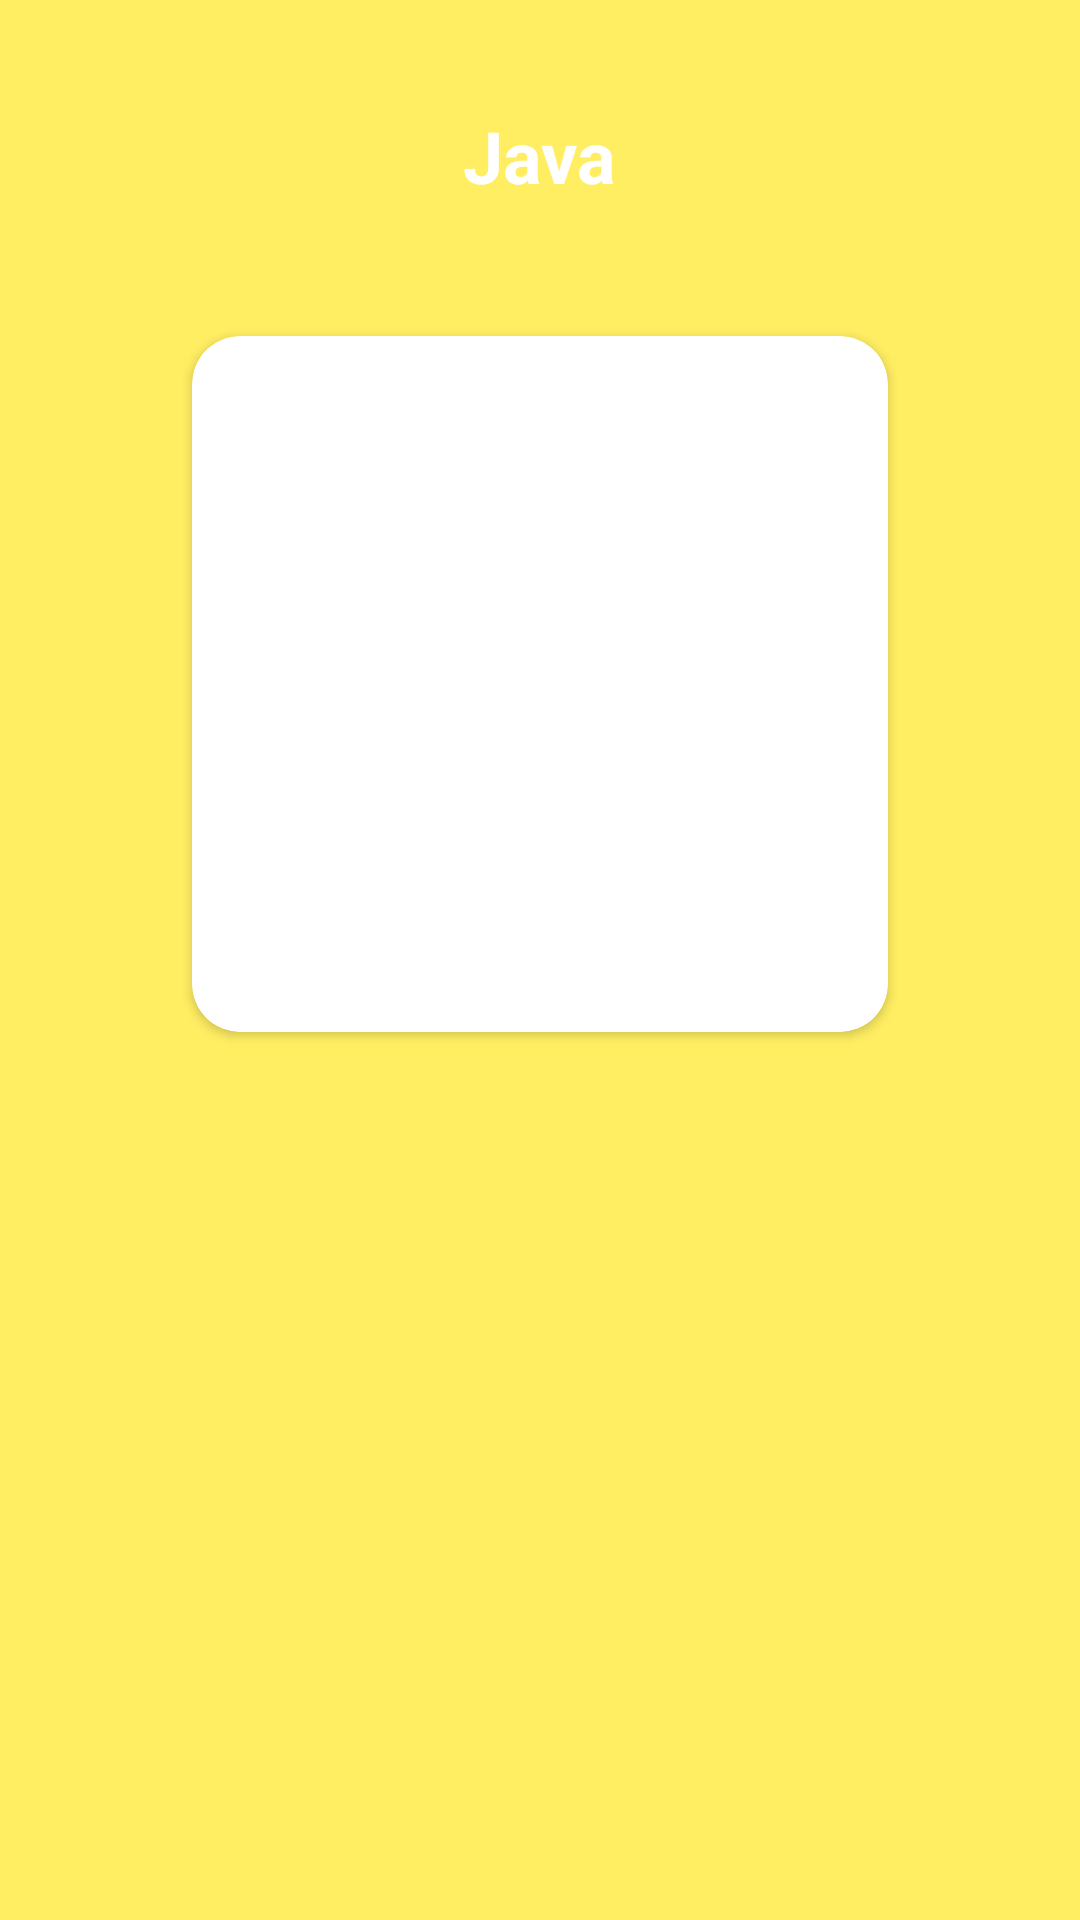

The Android layout XML behind this screen, and the referenced resources:
<!-- AndroidManifest.xml: application theme Theme.InfoApp -->
<!-- res/layout/screen_info.xml -->
<?xml version="1.0" encoding="utf-8"?>
<androidx.constraintlayout.widget.ConstraintLayout
    xmlns:android="http://schemas.android.com/apk/res/android"
    android:layout_width="match_parent"
    android:layout_height="match_parent"
    android:background="@drawable/bg_info"
    xmlns:app="http://schemas.android.com/apk/res-auto">
    <Space
        android:id="@+id/spase"
        app:layout_constraintTop_toTopOf="parent"
        android:layout_width="match_parent"
        android:layout_height="24dp"/>
    <FrameLayout
        android:id="@+id/background"
        app:layout_constraintTop_toBottomOf="@id/spase"
        app:layout_constraintLeft_toLeftOf="parent"
        app:layout_constraintRight_toRightOf="parent"
        android:layout_width="match_parent"
        android:layout_height="56dp">
        <ImageView
            android:id="@+id/back"
            android:layout_width="24dp"
            android:layout_height="24dp"
            android:layout_gravity="center|start"
            android:layout_marginStart="16dp"
            android:backgroundTint="@color/white"
            android:background="@drawable/baseline_arrow_back_24"/>
        <TextView

            android:id="@+id/name"
            android:layout_width="wrap_content"
            android:layout_height="wrap_content"
            android:textColor="@color/white"
            android:textSize="24sp"
            android:layout_gravity="center"
            android:textStyle="bold"
            android:text="Java"/>
    </FrameLayout>
    <ScrollView
        app:layout_constraintTop_toBottomOf="@id/background"
        app:layout_constraintBottom_toBottomOf="parent"
        android:layout_width="match_parent"
        android:layout_height="0dp">
        <androidx.constraintlayout.widget.ConstraintLayout
            android:layout_width="match_parent"
            android:layout_height="match_parent">
            <androidx.cardview.widget.CardView
                android:id="@+id/card"
                android:layout_width="match_parent"
                app:cardCornerRadius="16dp"
                app:layout_constraintDimensionRatio="1:1"
                app:layout_constraintLeft_toLeftOf="parent"
                app:layout_constraintRight_toRightOf="parent"
                app:layout_constraintTop_toTopOf="parent"
                app:cardBackgroundColor="@color/white"
                android:layout_marginTop="32dp"
                android:layout_marginHorizontal="64dp"
                android:layout_height="0dp">
                    <ImageView
                        android:id="@+id/image"
                        app:layout_constraintDimensionRatio="1:1"
                        android:layout_width="match_parent"
                        android:layout_height="match_parent"/>
            </androidx.cardview.widget.CardView>
            <LinearLayout
                app:layout_constraintTop_toBottomOf="@id/card"
                android:layout_width="match_parent"
                android:layout_height="match_parent"
                android:orientation="vertical">
                <TextView
                    android:layout_marginTop="32dp"
                    android:id="@+id/text"
                    android:textSize="16sp"
                    android:paddingHorizontal="16dp"
                    android:justificationMode="inter_word"
                    android:textColor="@color/white"
                    android:layout_width="wrap_content"
                    android:layout_height="wrap_content"/>
            </LinearLayout>
        </androidx.constraintlayout.widget.ConstraintLayout>

    </ScrollView>
</androidx.constraintlayout.widget.ConstraintLayout>
<!-- resources referenced by this layout -->
<resources>
  <color name="white">#FFFFFFFF</color>
  <!-- drawable bg_info (drawable) -->
  <?xml version="1.0" encoding="utf-8"?>
  <shape xmlns:android="http://schemas.android.com/apk/res/android">
      <solid android:color="#CCFFEB3B"/>
  </shape>
  <style name="Theme.InfoApp" parent="Base.Theme.InfoApp" />
  <style name="Base.Theme.InfoApp" parent="Theme.Material3.DayNight.NoActionBar">
          
          
      </style>
</resources>
